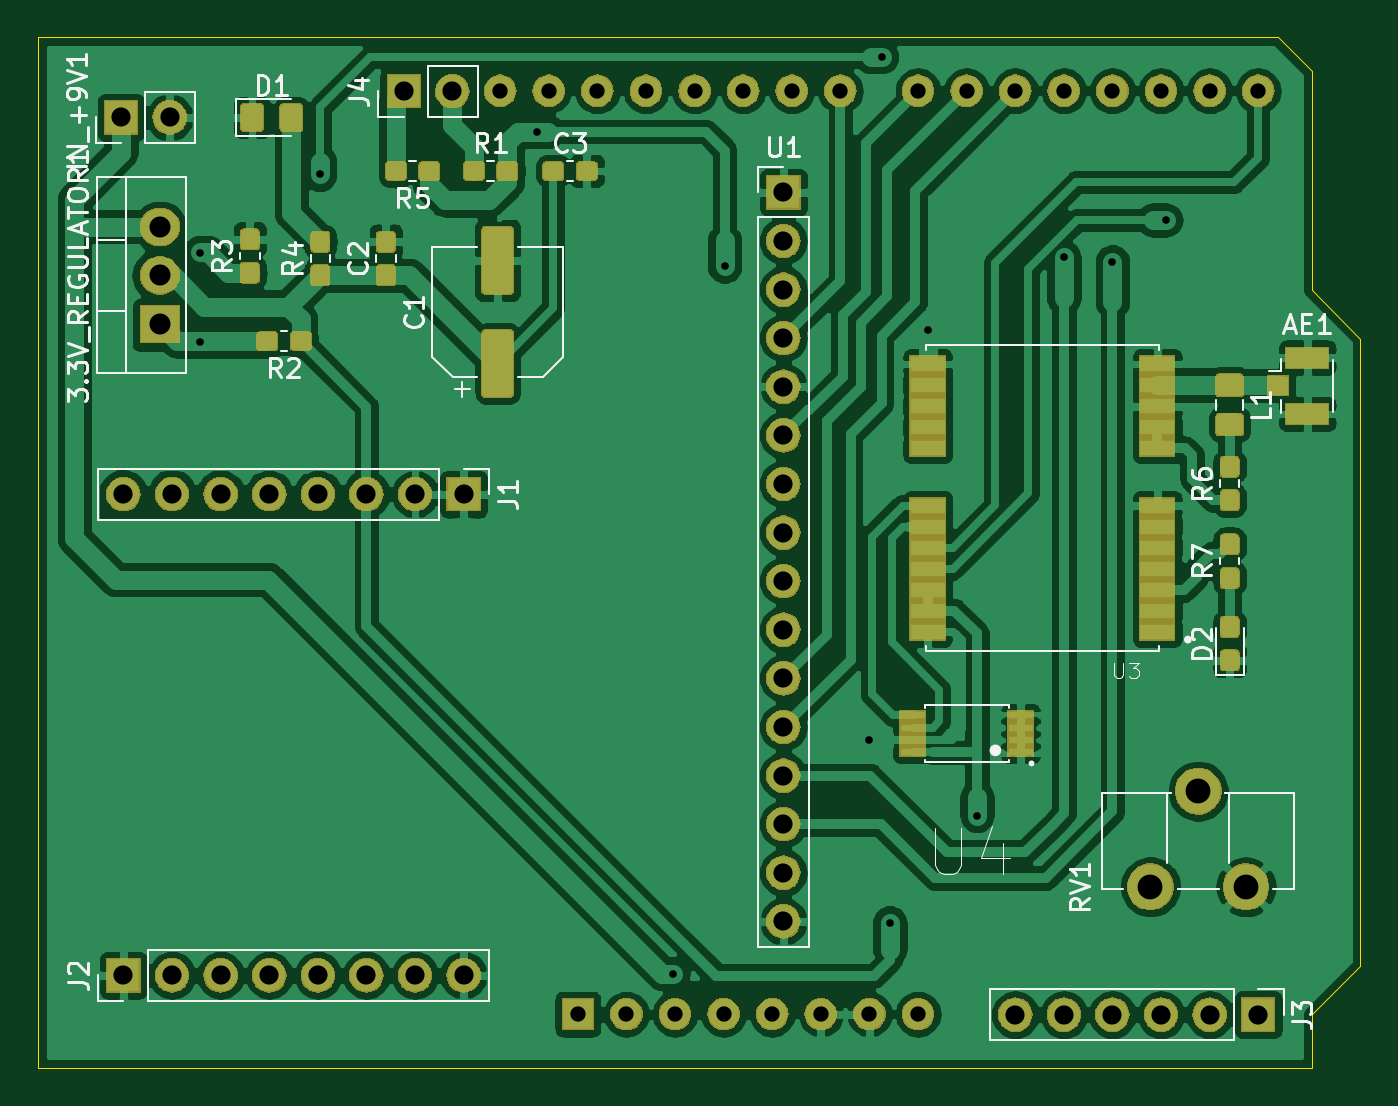
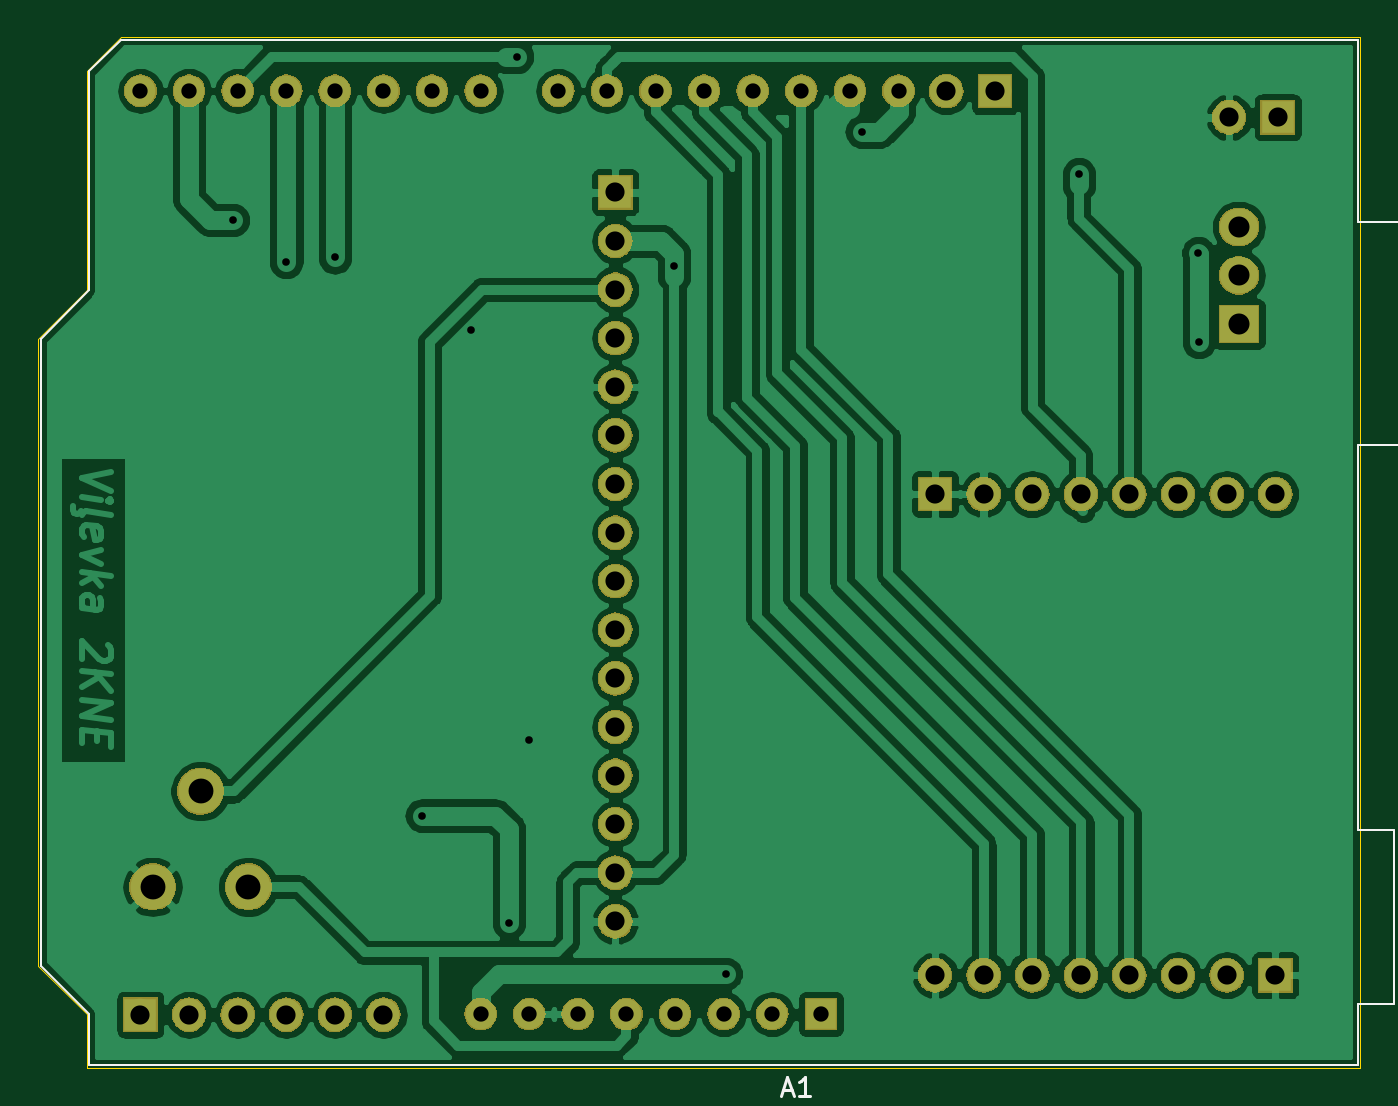
Circuit board: 9 layer files. Board 69.1 x 53.8 mm.
- bottom_copper: LORA-B_Cu.gbr (143718 bytes)
- bottom_mask: LORA-B_Mask.gbr (81960 bytes)
- bottom_silk: LORA-B_SilkS.gbr (1713 bytes)
- outline: LORA-Edge_Cuts.gbr (935 bytes)
- top_copper: LORA-F_Cu.gbr (254683 bytes)
- top_mask: LORA-F_Mask.gbr (109443 bytes)
- top_silk: LORA-F_SilkS.gbr (22393 bytes)
- drill: LORA-NPTH.drl (272 bytes)
- drill: LORA-PTH.drl (1645 bytes)

=== bottom_copper: LORA-B_Cu.gbr (143718 bytes, source omitted) ===
=== bottom_mask: LORA-B_Mask.gbr (81960 bytes, source omitted) ===
=== bottom_silk: LORA-B_SilkS.gbr ===
G04 #@! TF.GenerationSoftware,KiCad,Pcbnew,(5.1.4)-1*
G04 #@! TF.CreationDate,2020-01-13T21:14:05+02:00*
G04 #@! TF.ProjectId,LORA,4c4f5241-2e6b-4696-9361-645f70636258,rev?*
G04 #@! TF.SameCoordinates,Original*
G04 #@! TF.FileFunction,Legend,Bot*
G04 #@! TF.FilePolarity,Positive*
%FSLAX46Y46*%
G04 Gerber Fmt 4.6, Leading zero omitted, Abs format (unit mm)*
G04 Created by KiCad (PCBNEW (5.1.4)-1) date 2020-01-13 21:14:05*
%MOMM*%
%LPD*%
G04 APERTURE LIST*
%ADD10C,0.120000*%
%ADD11C,0.150000*%
G04 APERTURE END LIST*
D10*
X179073000Y-76577000D02*
X181613000Y-79117000D01*
X179073000Y-65147000D02*
X179073000Y-76577000D01*
X177423000Y-63497000D02*
X179073000Y-65147000D01*
X112773000Y-63497000D02*
X177423000Y-63497000D01*
X112773000Y-73027000D02*
X112773000Y-63497000D01*
X106423000Y-73027000D02*
X112773000Y-73027000D01*
X106423000Y-84707000D02*
X106423000Y-73027000D01*
X112773000Y-84707000D02*
X106423000Y-84707000D01*
X112773000Y-104777000D02*
X112773000Y-84707000D01*
X110873000Y-104777000D02*
X112773000Y-104777000D01*
X110873000Y-113917000D02*
X110873000Y-104777000D01*
X112773000Y-113917000D02*
X110873000Y-113917000D01*
X112773000Y-117097000D02*
X112773000Y-113917000D01*
X179073000Y-117097000D02*
X112773000Y-117097000D01*
X179073000Y-114427000D02*
X179073000Y-117097000D01*
X181613000Y-111887000D02*
X179073000Y-114427000D01*
X181613000Y-79117000D02*
X181613000Y-111887000D01*
D11*
X142827285Y-118403666D02*
X142351095Y-118403666D01*
X142922523Y-118689380D02*
X142589190Y-117689380D01*
X142255857Y-118689380D01*
X141398714Y-118689380D02*
X141970142Y-118689380D01*
X141684428Y-118689380D02*
X141684428Y-117689380D01*
X141779666Y-117832238D01*
X141874904Y-117927476D01*
X141970142Y-117975095D01*
M02*

=== outline: LORA-Edge_Cuts.gbr ===
G04 #@! TF.GenerationSoftware,KiCad,Pcbnew,(5.1.4)-1*
G04 #@! TF.CreationDate,2020-01-13T21:14:06+02:00*
G04 #@! TF.ProjectId,LORA,4c4f5241-2e6b-4696-9361-645f70636258,rev?*
G04 #@! TF.SameCoordinates,Original*
G04 #@! TF.FileFunction,Profile,NP*
%FSLAX46Y46*%
G04 Gerber Fmt 4.6, Leading zero omitted, Abs format (unit mm)*
G04 Created by KiCad (PCBNEW (5.1.4)-1) date 2020-01-13 21:14:06*
%MOMM*%
%LPD*%
G04 APERTURE LIST*
%ADD10C,0.050000*%
G04 APERTURE END LIST*
D10*
X112649000Y-117221000D02*
X112649000Y-63373000D01*
X179197000Y-117221000D02*
X112649000Y-117221000D01*
X179197000Y-114427000D02*
X179197000Y-117221000D01*
X181737000Y-111887000D02*
X179197000Y-114427000D01*
X181737000Y-79121000D02*
X181737000Y-111887000D01*
X179197000Y-76581000D02*
X181737000Y-79121000D01*
X179197000Y-65151000D02*
X179197000Y-76581000D01*
X177419000Y-63373000D02*
X179197000Y-65151000D01*
X112649000Y-63373000D02*
X177419000Y-63373000D01*
M02*

=== top_copper: LORA-F_Cu.gbr (254683 bytes, source omitted) ===
=== top_mask: LORA-F_Mask.gbr (109443 bytes, source omitted) ===
=== top_silk: LORA-F_SilkS.gbr (22393 bytes, source omitted) ===
=== drill: LORA-NPTH.drl ===
M48
; DRILL file {KiCad (5.1.4)-1} date 1/13/2020 9:14:42 PM
; FORMAT={-:-/ absolute / inch / decimal}
; #@! TF.CreationDate,2020-01-13T21:14:42+02:00
; #@! TF.GenerationSoftware,Kicad,Pcbnew,(5.1.4)-1
; #@! TF.FileFunction,NonPlated,1,2,NPTH
FMAT,2
INCH
%
G90
G05
T0
M30

=== drill: LORA-PTH.drl ===
M48
; DRILL file {KiCad (5.1.4)-1} date 1/13/2020 9:14:42 PM
; FORMAT={-:-/ absolute / inch / decimal}
; #@! TF.CreationDate,2020-01-13T21:14:42+02:00
; #@! TF.GenerationSoftware,Kicad,Pcbnew,(5.1.4)-1
; #@! TF.FileFunction,Plated,1,2,PTH
FMAT,2
INCH
T1C0.0157
T2C0.0315
T3C0.0394
T4C0.0433
T5C0.0512
%
G90
G05
T1
X4.767Y-3.122
X4.768Y-2.939
X5.014Y-2.777
X5.461Y-2.689
X5.741Y-4.422
X5.847Y-2.966
X6.145Y-3.941
X6.17Y-2.535
X6.187Y-4.317
X6.265Y-3.098
X6.3663Y-4.0963
X6.545Y-2.948
X6.645Y-2.957
X6.755Y-2.871
T2
X5.1852Y-2.605
X5.2852Y-2.605
X5.3852Y-2.605
X5.4852Y-2.605
X5.545Y-4.505
X5.5852Y-2.605
X5.645Y-4.505
X5.6852Y-2.605
X5.745Y-4.505
X5.7852Y-2.605
X5.845Y-4.505
X5.8852Y-2.605
X5.945Y-4.505
X5.9852Y-2.605
X6.045Y-4.505
X6.0852Y-2.605
X6.145Y-4.505
X6.245Y-2.605
X6.245Y-4.505
X6.345Y-2.605
X6.445Y-2.605
X6.445Y-4.505
X6.545Y-2.605
X6.545Y-4.505
X6.645Y-2.605
X6.645Y-4.505
X6.745Y-2.605
X6.745Y-4.505
X6.845Y-2.605
X6.845Y-4.505
X6.945Y-2.605
X6.945Y-4.505
T3
X4.61Y-4.425
X4.71Y-4.425
X4.81Y-4.425
X4.91Y-4.425
X5.01Y-4.425
X5.11Y-4.425
X5.21Y-4.425
X5.31Y-4.425
X4.61Y-3.435
X4.71Y-3.435
X4.81Y-3.435
X4.91Y-3.435
X5.01Y-3.435
X5.11Y-3.435
X5.21Y-3.435
X5.31Y-3.435
X5.968Y-2.814
X5.968Y-2.914
X5.968Y-3.014
X5.968Y-3.114
X5.968Y-3.214
X5.968Y-3.314
X5.968Y-3.414
X5.968Y-3.514
X5.968Y-3.614
X5.968Y-3.714
X5.968Y-3.814
X5.968Y-3.914
X5.968Y-4.014
X5.968Y-4.114
X5.968Y-4.214
X5.968Y-4.314
X5.187Y-2.606
X5.287Y-2.606
X4.605Y-2.66
X4.705Y-2.66
X6.445Y-4.506
X6.545Y-4.506
X6.645Y-4.506
X6.745Y-4.506
X6.845Y-4.506
X6.945Y-4.506
T4
X4.685Y-2.885
X4.685Y-2.985
X4.685Y-3.085
T5
X6.723Y-4.243
X6.8214Y-4.0461
X6.9199Y-4.243
T0
M30

